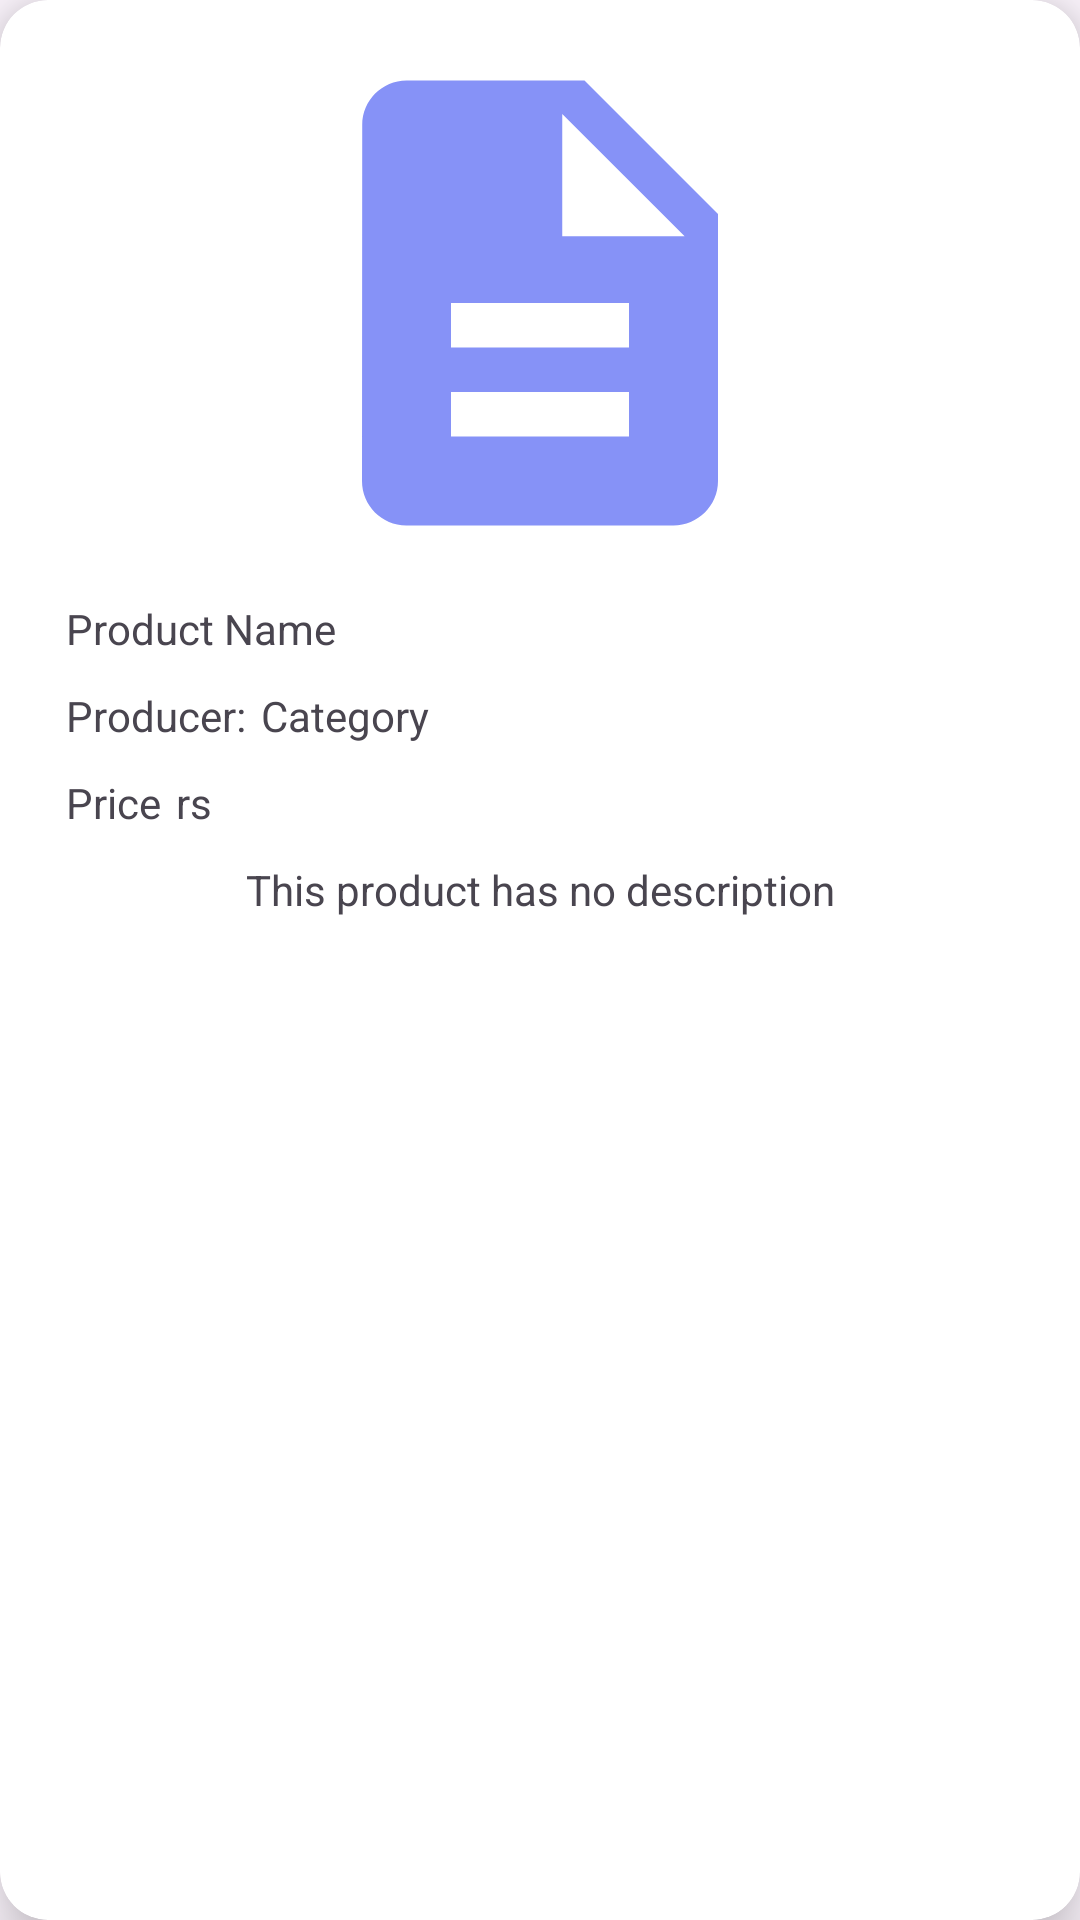

This screen was rendered from an Android layout file. Write that file and the resources it references.
<!-- AndroidManifest.xml: application theme Theme.Negotium.NoActionBar -->
<!-- res/layout/offlinerow.xml -->
<?xml version="1.0" encoding="utf-8"?>
<androidx.cardview.widget.CardView xmlns:android="http://schemas.android.com/apk/res/android"
    xmlns:app="http://schemas.android.com/apk/res-auto"
    xmlns:tools="http://schemas.android.com/tools"
    android:layout_width="match_parent"
    android:layout_height="wrap_content"
    android:layout_margin="16dp"
    app:cardCornerRadius="16dp"
    app:cardElevation="12dp">


    <androidx.constraintlayout.widget.ConstraintLayout
        android:layout_width="match_parent"
        android:layout_height="wrap_content"
        android:padding="12dp">

        <TextView
            android:id="@+id/prodnamee"
            android:layout_width="wrap_content"
            android:layout_height="wrap_content"
            android:layout_marginStart="10dp"
            android:layout_marginTop="10dp"
            android:layout_marginBottom="10dp"
            android:text="Product Name"
            app:layout_constraintBottom_toTopOf="@+id/textView5"
            app:layout_constraintStart_toStartOf="parent"
            app:layout_constraintTop_toBottomOf="@+id/prodpicc" />

        <TextView
            android:id="@+id/pricee"
            android:layout_width="wrap_content"
            android:layout_height="wrap_content"
            android:layout_marginStart="10dp"
            android:layout_marginBottom="10dp"
            android:text="Price"
            app:layout_constraintBottom_toTopOf="@+id/description"
            app:layout_constraintStart_toStartOf="parent" />

        <TextView
            android:id="@+id/categorye"
            android:layout_width="wrap_content"
            android:layout_height="wrap_content"
            android:layout_marginStart="5dp"
            android:text="Category"
            app:layout_constraintBaseline_toBaselineOf="@+id/textView5"
            app:layout_constraintStart_toEndOf="@+id/textView5" />

        <ImageView
            android:id="@+id/prodpicc"
            android:layout_width="220dp"
            android:layout_height="178dp"
            app:layout_constraintEnd_toEndOf="parent"
            app:layout_constraintStart_toStartOf="parent"
            app:layout_constraintTop_toTopOf="parent"
            app:srcCompat="@drawable/baseline_description_24" />

        <TextView
            android:id="@+id/textView5"
            android:layout_width="wrap_content"
            android:layout_height="wrap_content"
            android:layout_marginBottom="10dp"
            android:text="Producer:"
            app:layout_constraintBottom_toTopOf="@+id/pricee"
            app:layout_constraintStart_toStartOf="@+id/prodnamee" />

        <TextView
            android:id="@+id/textView6"
            android:layout_width="23dp"
            android:layout_height="17dp"
            android:layout_marginStart="5dp"
            android:text="rs"
            app:layout_constraintBaseline_toBaselineOf="@+id/pricee"
            app:layout_constraintStart_toEndOf="@+id/pricee" />

        <TextView
            android:id="@+id/description"
            android:layout_width="wrap_content"
            android:layout_height="wrap_content"
            android:layout_marginBottom="10dp"
            android:text="This product has no description"
            app:layout_constraintBottom_toBottomOf="parent"
            app:layout_constraintEnd_toEndOf="parent"
            app:layout_constraintStart_toStartOf="parent" />

    </androidx.constraintlayout.widget.ConstraintLayout>

</androidx.cardview.widget.CardView>
<!-- resources referenced by this layout -->
<resources>
  <!-- drawable baseline_description_24 (drawable) -->
  <vector xmlns:android="http://schemas.android.com/apk/res/android" android:height="24dp" android:tint="#8692F7" android:viewportHeight="24" android:viewportWidth="24" android:width="24dp">
        
      <path android:fillColor="@android:color/white" android:pathData="M14,2L6,2c-1.1,0 -1.99,0.9 -1.99,2L4,20c0,1.1 0.89,2 1.99,2L18,22c1.1,0 2,-0.9 2,-2L20,8l-6,-6zM16,18L8,18v-2h8v2zM16,14L8,14v-2h8v2zM13,9L13,3.5L18.5,9L13,9z"/>
      
  </vector>
  <style name="Theme.Negotium.NoActionBar">
          <item name="windowActionBar">false</item>
          <item name="windowNoTitle">true</item>
      </style>
</resources>
